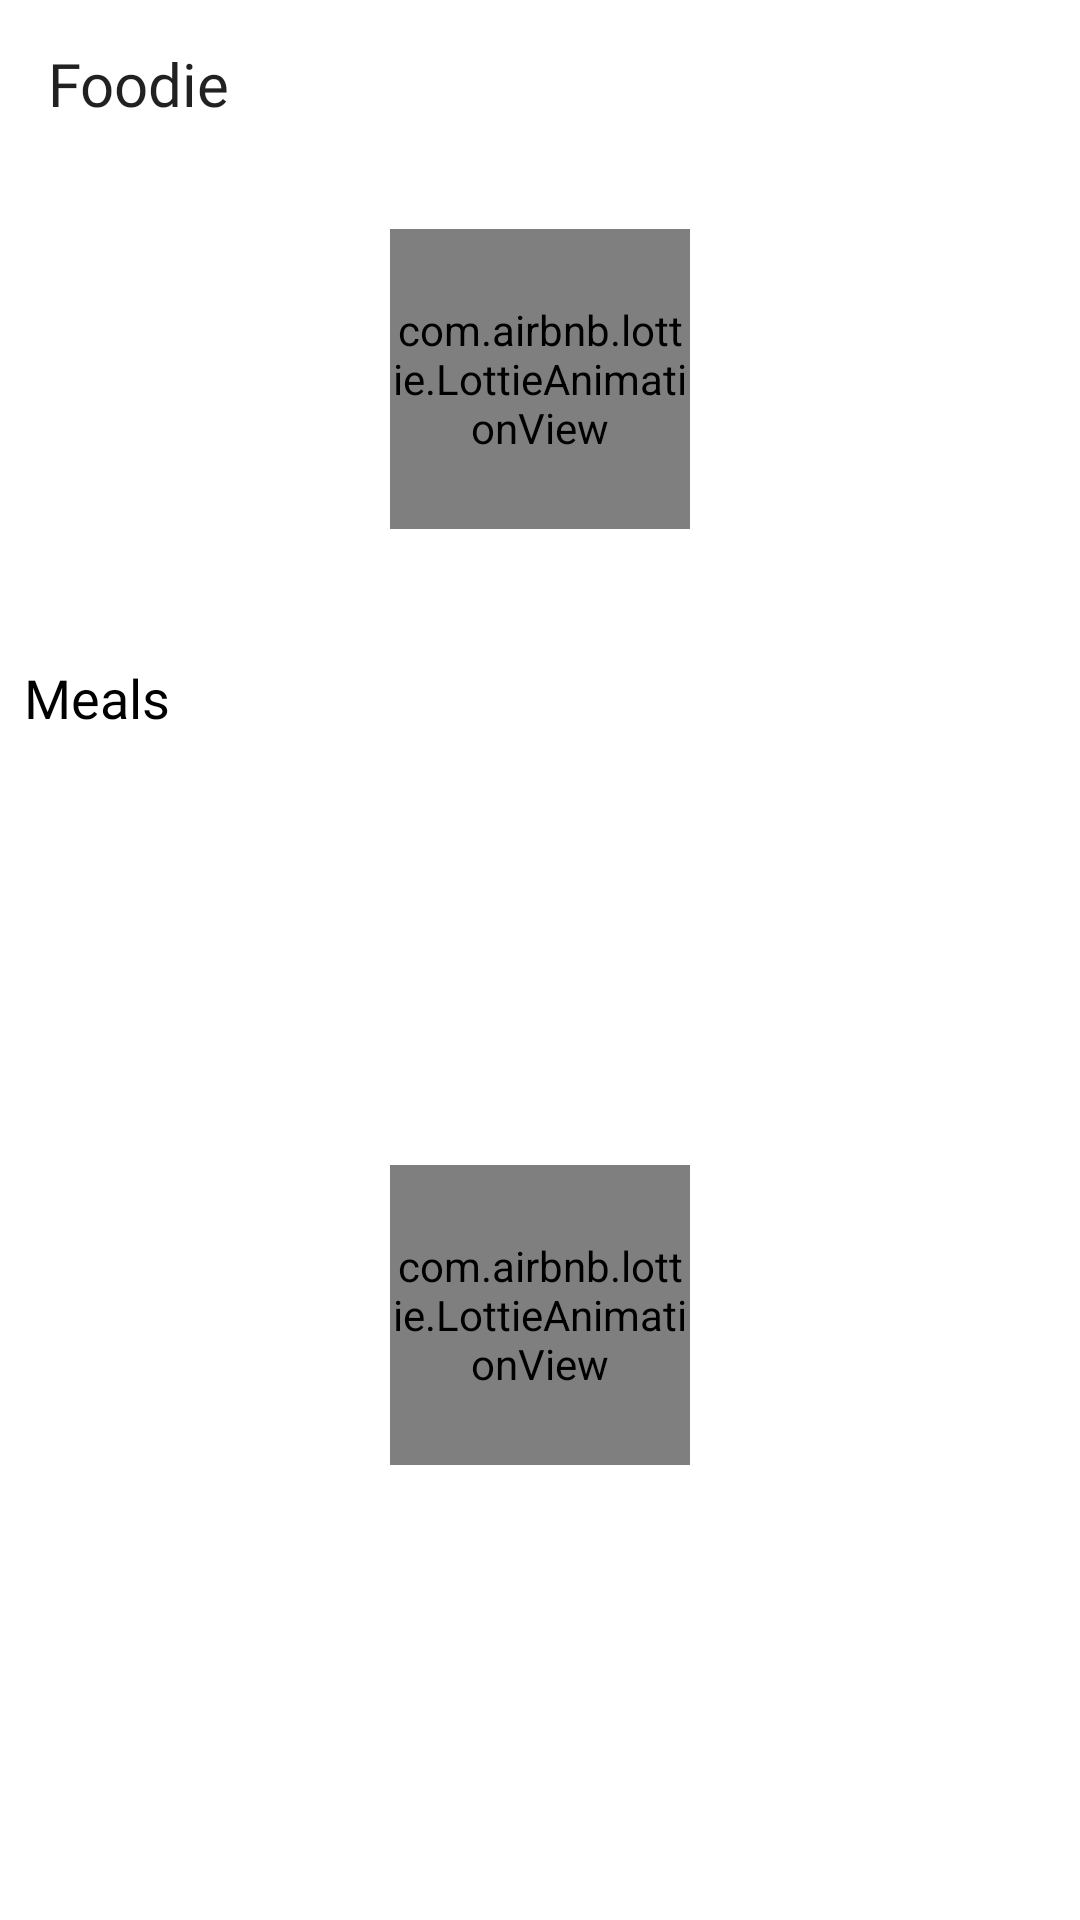

Layout XML and referenced resources for this Android screen:
<!-- AndroidManifest.xml: application theme Theme.Foodie -->
<!-- res/layout/activity_dashboard.xml -->
<?xml version="1.0" encoding="utf-8"?>
<androidx.constraintlayout.widget.ConstraintLayout xmlns:android="http://schemas.android.com/apk/res/android"
    xmlns:app="http://schemas.android.com/apk/res-auto"
    xmlns:tools="http://schemas.android.com/tools"
    android:layout_width="match_parent"
    android:layout_height="match_parent"
    tools:context=".dashboard.DashboardActivity">

    <androidx.appcompat.widget.Toolbar
        android:id="@+id/toolbar"
        android:layout_width="match_parent"
        android:layout_height="wrap_content"
        app:title="@string/app_name"
        app:titleTextAppearance="@style/Theme.Foodie.text_20_semibold"
        app:layout_constraintEnd_toEndOf="parent"
        app:layout_constraintStart_toStartOf="parent"
        app:layout_constraintTop_toTopOf="parent" />

    <include
        android:id="@+id/dashboard_category_layout"
        layout="@layout/dashboard_category_layout"
        android:layout_width="match_parent"
        android:layout_height="wrap_content"
        app:layout_constraintEnd_toEndOf="parent"
        app:layout_constraintStart_toStartOf="parent"
        app:layout_constraintTop_toBottomOf="@+id/toolbar" />

    <include
        android:id="@+id/loading_category"
        layout="@layout/loading_scene"
        android:layout_width="0dp"
        android:layout_height="0dp"
        app:layout_constraintBottom_toBottomOf="@+id/dashboard_category_layout"
        app:layout_constraintEnd_toEndOf="parent"
        app:layout_constraintStart_toStartOf="parent"
        app:layout_constraintTop_toBottomOf="@+id/toolbar" />

    <TextView
        android:id="@+id/meals"
        style="@style/Theme.Foodie.text_18_semibold"
        android:layout_width="0dp"
        android:layout_height="wrap_content"
        android:layout_marginStart="8dp"
        android:layout_marginEnd="8dp"
        android:layout_marginTop="24dp"
        android:text="@string/meals"
        app:layout_constraintEnd_toEndOf="parent"
        app:layout_constraintStart_toStartOf="@+id/dashboard_category_layout"
        app:layout_constraintTop_toBottomOf="@+id/dashboard_category_layout" />

    <androidx.recyclerview.widget.RecyclerView
        android:id="@+id/rv_meals"
        android:layout_width="0dp"
        android:layout_height="0dp"
        android:layout_marginTop="8dp"
        android:layout_marginBottom="8dp"
        app:layout_constraintBottom_toBottomOf="parent"
        app:layout_constraintEnd_toEndOf="@+id/meals"
        app:layout_constraintStart_toStartOf="@+id/meals"
        app:layout_constraintTop_toBottomOf="@+id/meals"
        tools:listitem="@layout/meals_item" />

    <include
        android:id="@+id/loading_meals"
        layout="@layout/loading_scene"
        android:layout_width="0dp"
        android:layout_height="0dp"
        app:layout_constraintBottom_toBottomOf="@+id/rv_meals"
        app:layout_constraintEnd_toEndOf="parent"
        app:layout_constraintStart_toStartOf="parent"
        app:layout_constraintTop_toBottomOf="@+id/meals" />

</androidx.constraintlayout.widget.ConstraintLayout>
<!-- res/layout/dashboard_category_layout.xml (included above) -->
<?xml version="1.0" encoding="utf-8"?>
<androidx.constraintlayout.widget.ConstraintLayout xmlns:android="http://schemas.android.com/apk/res/android"
    android:layout_width="match_parent"
    android:layout_height="wrap_content"
    xmlns:app="http://schemas.android.com/apk/res-auto"
    xmlns:tools="http://schemas.android.com/tools">

    <androidx.recyclerview.widget.RecyclerView
        android:id="@+id/rv_categories"
        android:layout_width="match_parent"
        android:layout_height="wrap_content"
        android:layout_margin="8dp"
        android:orientation="horizontal"
        app:layoutManager="androidx.recyclerview.widget.LinearLayoutManager"
        app:layout_constraintTop_toTopOf="parent"
        tools:listitem="@layout/categories_item" />

    <ImageView
        android:id="@+id/category_thumb"
        android:layout_width="125dp"
        android:layout_height="80dp"
        android:layout_marginTop="24dp"
        android:transitionName="@string/categories_thumb"
        app:layout_constraintStart_toStartOf="@+id/rv_categories"
        app:layout_constraintTop_toBottomOf="@+id/rv_categories"
        tools:ignore="ContentDescription"
        tools:srcCompat="@tools:sample/backgrounds/scenic" />

    <TextView
        android:id="@+id/category_name"
        style="@style/Theme.Foodie.text_18_medium"
        android:layout_width="0dp"
        android:layout_height="wrap_content"
        android:gravity="center"
        android:text="@string/categories"
        android:transitionName="@string/categories_name"
        android:layout_marginBottom="4dp"
        app:layout_constraintBottom_toBottomOf="parent"
        app:layout_constraintEnd_toEndOf="@+id/category_thumb"
        app:layout_constraintStart_toStartOf="@+id/category_thumb"
        app:layout_constraintTop_toBottomOf="@+id/category_thumb" />

    <androidx.cardview.widget.CardView
        android:id="@+id/categories_desc_container"
        android:layout_width="0dp"
        android:layout_height="0dp"
        android:layout_marginStart="4dp"
        app:cardElevation="8dp"
        app:cardCornerRadius="8dp"
        app:layout_constraintBottom_toBottomOf="@+id/category_name"
        app:layout_constraintEnd_toEndOf="@+id/rv_categories"
        app:layout_constraintStart_toEndOf="@+id/category_thumb"
        app:layout_constraintTop_toTopOf="@+id/category_thumb">

        <androidx.constraintlayout.widget.ConstraintLayout
            android:layout_width="match_parent"
            android:layout_height="match_parent">

            <TextView
                android:id="@+id/category_desc"
                style="@style/Theme.Foodie.text_12_regular"
                android:layout_width="0dp"
                android:layout_height="0dp"
                android:text="@string/detail_desc"
                android:maxLines="3"
                android:layout_marginTop="4dp"
                android:layout_marginStart="4dp"
                android:transitionName="@string/categories_desc"
                app:layout_constraintBottom_toTopOf="@+id/icon_showmore"
                app:layout_constraintEnd_toEndOf="@id/icon_showmore"
                app:layout_constraintStart_toStartOf="parent"
                app:layout_constraintTop_toTopOf="parent" />

            <ImageView
                android:id="@+id/icon_showmore"
                android:layout_width="wrap_content"
                android:layout_height="wrap_content"
                android:layout_gravity="center"
                android:rotation="270"
                android:layout_margin="4dp"
                android:src="@drawable/ic_arrow_dropdown"
                app:layout_constraintBottom_toBottomOf="parent"
                app:layout_constraintEnd_toEndOf="parent"
                app:tint="@color/black"
                tools:ignore="ContentDescription" />

        </androidx.constraintlayout.widget.ConstraintLayout>

    </androidx.cardview.widget.CardView>

</androidx.constraintlayout.widget.ConstraintLayout>
<!-- res/layout/loading_scene.xml (included above) -->
<?xml version="1.0" encoding="utf-8"?>
<androidx.constraintlayout.widget.ConstraintLayout
    xmlns:android="http://schemas.android.com/apk/res/android"
    xmlns:app="http://schemas.android.com/apk/res-auto"
    android:layout_width="wrap_content"
    android:layout_height="wrap_content"
    android:background="@color/white">

    <TextView
        android:id="@+id/error_text"
        style="@style/Theme.Foodie.text_14_medium"
        android:layout_width="0dp"
        android:layout_height="0dp"
        android:gravity="center"
        android:visibility="gone"
        app:layout_constraintBottom_toBottomOf="parent"
        app:layout_constraintEnd_toEndOf="parent"
        app:layout_constraintStart_toStartOf="parent"
        app:layout_constraintTop_toTopOf="parent" />

    <com.airbnb.lottie.LottieAnimationView
        android:id="@+id/loading_animation"
        android:layout_width="100dp"
        android:layout_height="100dp"
        app:lottie_loop="true"
        app:lottie_autoPlay="true"
        app:lottie_fileName="loading.json"
        app:layout_constraintBottom_toBottomOf="parent"
        app:layout_constraintEnd_toEndOf="parent"
        app:layout_constraintStart_toStartOf="parent"
        app:layout_constraintTop_toTopOf="parent" />

</androidx.constraintlayout.widget.ConstraintLayout>
<!-- res/layout/meals_item.xml (included above) -->
<?xml version="1.0" encoding="utf-8"?>
<androidx.constraintlayout.widget.ConstraintLayout xmlns:android="http://schemas.android.com/apk/res/android"
    xmlns:app="http://schemas.android.com/apk/res-auto"
    android:layout_width="match_parent"
    android:layout_height="100dp"
    xmlns:tools="http://schemas.android.com/tools">

    <androidx.cardview.widget.CardView
        android:id="@+id/cardView"
        android:layout_width="match_parent"
        android:layout_height="60dp"
        android:layout_marginStart="8dp"
        android:layout_marginEnd="8dp"
        android:layout_marginBottom="8dp"
        android:background="@color/white"
        app:cardCornerRadius="6dp"
        app:cardElevation="6dp"
        app:layout_constraintBottom_toBottomOf="parent"
        app:layout_constraintEnd_toEndOf="parent"
        app:layout_constraintStart_toStartOf="parent">

        <LinearLayout
            android:layout_width="match_parent"
            android:layout_height="match_parent"
            android:layout_marginStart="8dp"
            android:layout_marginTop="4dp"
            android:layout_marginEnd="135dp"
            android:layout_marginBottom="4dp"
            android:orientation="vertical"
            android:padding="6dp">

            <TextView
                android:id="@+id/meals_name"
                style="@style/Theme.Foodie.text_14_medium"
                android:layout_width="match_parent"
                android:layout_height="match_parent"
                android:layout_weight="1"
                android:maxLines="1"
                android:text="@string/meals" />

            <TextView
                android:id="@+id/meals_category"
                style="@style/Theme.Foodie.text_12_regular"
                android:layout_width="match_parent"
                android:layout_height="match_parent"
                android:layout_weight="1"
                android:maxLines="1"
                android:text="@string/categories" />

        </LinearLayout>

    </androidx.cardview.widget.CardView>

    <com.makeramen.roundedimageview.RoundedImageView
        android:id="@+id/meals_thumb"
        android:layout_width="125dp"
        android:layout_height="80dp"
        android:elevation="6dp"
        android:scaleType="centerCrop"
        android:layout_marginEnd="4dp"
        app:riv_corner_radius="10dp"
        app:layout_constraintBottom_toBottomOf="@+id/cardView"
        app:layout_constraintEnd_toEndOf="@+id/cardView"
        app:layout_constraintTop_toTopOf="parent"
        tools:ignore="ContentDescription"
        tools:srcCompat="@tools:sample/backgrounds/scenic" />


</androidx.constraintlayout.widget.ConstraintLayout>
<!-- res/layout/categories_item.xml (included above) -->
<?xml version="1.0" encoding="utf-8"?>
<androidx.cardview.widget.CardView xmlns:android="http://schemas.android.com/apk/res/android"
    android:layout_width="wrap_content"
    android:layout_height="wrap_content"
    xmlns:app="http://schemas.android.com/apk/res-auto"
    app:cardCornerRadius="8dp"
    android:layout_marginStart="4dp"
    android:layout_marginEnd="4dp"
    xmlns:tools="http://schemas.android.com/tools">

    <LinearLayout
        android:id="@+id/categories_item_container"
        android:layout_width="wrap_content"
        android:layout_height="wrap_content"
        android:padding="8dp"
        android:background="@color/yellow"
        android:orientation="vertical">

        <ImageView
            android:id="@+id/categories_thumb"
            android:layout_width="75dp"
            android:layout_height="50dp"
            android:scaleType="fitCenter"
            tools:ignore="ContentDescription"
            tools:srcCompat="@tools:sample/backgrounds/scenic" />

        <TextView
            style="@style/Theme.Foodie.text_14_medium"
            android:id="@+id/categories_name"
            android:layout_width="match_parent"
            android:layout_height="wrap_content"
            android:layout_marginTop="8dp"
            android:gravity="center"
            android:maxLines="1"
            android:text="@string/categories" />

        <ImageView
            android:id="@+id/icon_dropdown"
            android:layout_width="wrap_content"
            android:layout_height="wrap_content"
            android:src="@drawable/ic_arrow_dropdown"
            app:tint="@color/white"
            android:rotation="270"
            android:layout_gravity="center"
            android:layout_marginTop="8dp"
            tools:ignore="ContentDescription"
            />
    </LinearLayout>

</androidx.cardview.widget.CardView>
<!-- resources referenced by this layout -->
<resources>
  <color name="black">#FF000000</color>
  <color name="white">#FFFFFFFF</color>
  <color name="yellow">#FFD753</color>
  <string name="app_name">Foodie</string>
  <string name="categories">Categories</string>
  <string name="categories_desc">categories_desc</string>
  <string name="categories_name">categories_name</string>
  <string name="categories_thumb">categories_thumb</string>
  <string name="detail_desc">Category Description</string>
  <string name="meals">Meals</string>
  <style name="Theme.Foodie.text_12_regular">
          <item name="android:fontFamily">@font/poppins</item>
          <item name="android:textSize">12sp</item>
          <item name="android:textColor">@color/black</item>
      </style>
  <style name="Theme.Foodie.text_14_medium">
          <item name="android:fontFamily">@font/poppins_medium</item>
          <item name="android:textSize">14sp</item>
          <item name="android:textColor">@color/black</item>
      </style>
  <style name="Theme.Foodie.text_18_medium">
          <item name="android:fontFamily">@font/poppins_medium</item>
          <item name="android:textSize">18sp</item>
          <item name="android:textColor">@color/black</item>
      </style>
  <style name="Theme.Foodie.text_18_semibold">
          <item name="android:fontFamily">@font/poppins_semibold</item>
          <item name="android:textSize">18sp</item>
          <item name="android:textColor">@color/black</item>
      </style>
  <style name="Theme.Foodie.text_20_semibold">
          <item name="android:fontFamily">@font/poppins_semibold</item>
          <item name="android:textSize">20sp</item>
          <item name="android:textColor">@color/black</item>
      </style>
  <style name="Theme.Foodie" parent="Theme.MaterialComponents.DayNight.NoActionBar">
          
          <item name="colorPrimary">@color/purple_500</item>
          <item name="colorPrimaryVariant">@color/purple_700</item>
          <item name="colorOnPrimary">@color/white</item>
          
          <item name="colorSecondary">@color/teal_200</item>
          <item name="colorSecondaryVariant">@color/teal_700</item>
          <item name="colorOnSecondary">@color/black</item>
          
          <item name="android:statusBarColor" tools:targetApi="l">@color/white</item>
          <item name="android:windowLightStatusBar" tools:targetApi="m">true</item>
  
          
          <item name="android:windowActivityTransitions">true</item>
  
          
          <item name="android:windowEnterTransition">@transition/slide</item>
          <item name="android:windowExitTransition">@transition/slide</item>
  
      </style>
  <color name="purple_500">#FF6200EE</color>
  <color name="purple_700">#FF3700B3</color>
  <color name="teal_200">#FF03DAC5</color>
  <color name="teal_700">#FF018786</color>
</resources>
